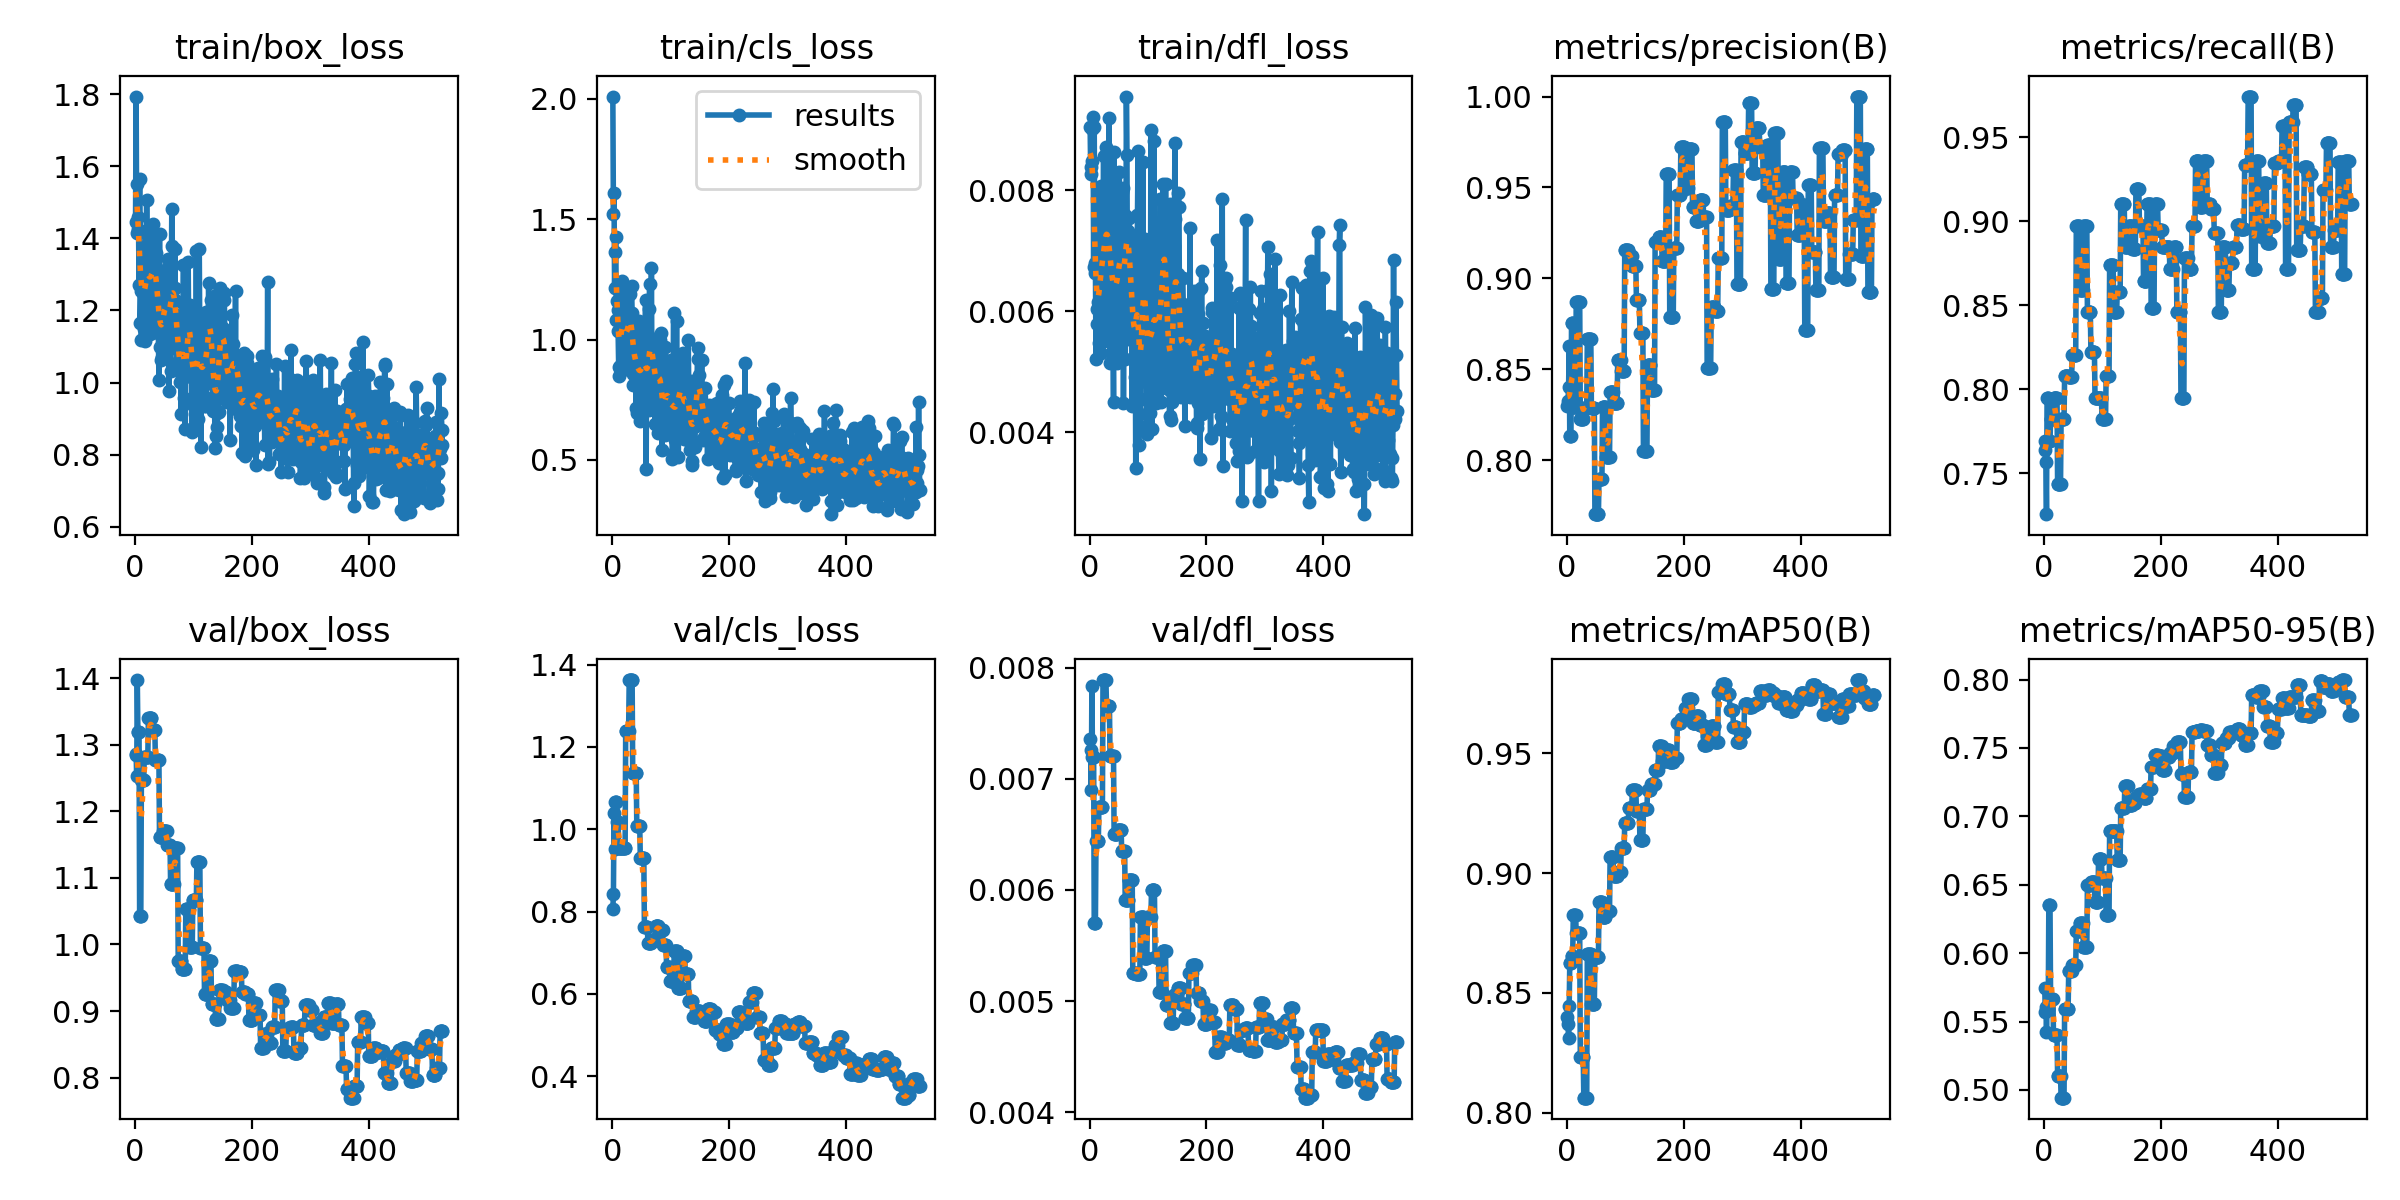

The data file committed next to this chart (first rows):
epoch, time, train/box_loss, train/cls_loss, train/dfl_loss, metrics/precision(B), metrics/recall(B), metrics/mAP50(B), metrics/mAP50-95(B), val/box_loss, val/cls_loss, val/dfl_loss, lr/pg0, lr/pg1, lr/pg2
1, 1.115, 1.447, 2.009, 0.00904, 0.8296, 0.7692, 0.84, 0.5745, 1.286, 0.8075, 0.00736, 0.0004, 0.0004, 0.0964
2, 3.276, 1.794, 1.52, 0.00827, 0.8324, 0.7641, 0.8371, 0.5569, 1.286, 0.8421, 0.00726, 0.0008991, 0.0008991, 0.0919
3, 4.436, 1.415, 1.609, 0.00838, 0.8402, 0.7564, 0.8311, 0.5609, 1.254, 1.041, 0.0069, 0.001397, 0.001397, 0.0874
4, 5.572, 1.552, 1.214, 0.00901, 0.8628, 0.7255, 0.8446, 0.5423, 1.397, 0.9516, 0.00784, 0.001894, 0.001894, 0.08289
5, 6.719, 1.426, 1.364, 0.00849, 0.813, 0.7949, 0.8626, 0.5592, 1.32, 1.066, 0.0072, 0.00239, 0.00239, 0.07839
6, 7.873, 1.46, 1.427, 0.00922, 0.813, 0.7949, 0.8626, 0.5592, 1.32, 1.066, 0.0072, 0.002886, 0.002886, 0.07389
7, 9.224, 1.27, 1.08, 0.00673, 0.813, 0.7949, 0.8626, 0.5592, 1.32, 1.066, 0.0072, 0.00338, 0.00338, 0.06938
8, 10.45, 1.565, 1.158, 0.00905, 0.8757, 0.7692, 0.8655, 0.6354, 1.043, 1.017, 0.0057, 0.003873, 0.003873, 0.06487
9, 11.61, 1.165, 1.122, 0.00663, 0.8757, 0.7692, 0.8655, 0.6354, 1.043, 1.017, 0.0057, 0.004365, 0.004365, 0.06037
10, 12.75, 1.253, 1.034, 0.0068, 0.8757, 0.7692, 0.8655, 0.6354, 1.043, 1.017, 0.0057, 0.004856, 0.004856, 0.05586
11, 13.94, 1.119, 0.8875, 0.00521, 0.8292, 0.7821, 0.8824, 0.5666, 1.248, 0.9545, 0.00644, 0.005347, 0.005347, 0.05135
12, 15.03, 1.276, 0.8468, 0.00579, 0.8292, 0.7821, 0.8824, 0.5666, 1.248, 0.9545, 0.00644, 0.005836, 0.005836, 0.04684
13, 16.26, 1.248, 0.8915, 0.00604, 0.8292, 0.7821, 0.8824, 0.5666, 1.248, 0.9545, 0.00644, 0.006324, 0.006324, 0.04232
14, 17.33, 1.329, 0.8828, 0.00615, 0.8292, 0.7821, 0.8824, 0.5666, 1.248, 0.9545, 0.00644, 0.006811, 0.006811, 0.03781
15, 18.4, 1.328, 1.038, 0.00671, 0.8292, 0.7821, 0.8824, 0.5666, 1.248, 0.9545, 0.00644, 0.007297, 0.007297, 0.0333
16, 19.53, 1.148, 1.242, 0.00547, 0.8867, 0.7949, 0.8749, 0.5399, 1.282, 0.9541, 0.00675, 0.007783, 0.007783, 0.02878
17, 20.62, 1.114, 1.139, 0.0058, 0.8867, 0.7949, 0.8749, 0.5399, 1.282, 0.9541, 0.00675, 0.008267, 0.008267, 0.02427
18, 21.76, 1.379, 1.189, 0.008, 0.8867, 0.7949, 0.8749, 0.5399, 1.282, 0.9541, 0.00675, 0.00875, 0.00875, 0.01975
19, 23.04, 1.139, 0.8798, 0.00532, 0.8867, 0.7949, 0.8749, 0.5399, 1.282, 0.9541, 0.00675, 0.009232, 0.009232, 0.01523
20, 24.17, 1.507, 1.079, 0.00807, 0.8867, 0.7949, 0.8749, 0.5399, 1.282, 0.9541, 0.00675, 0.009714, 0.009714, 0.01071
21, 25.25, 1.237, 0.8787, 0.00557, 0.8867, 0.7949, 0.8749, 0.5399, 1.282, 0.9541, 0.00675, 0.009802, 0.009802, 0.009802
22, 26.32, 1.407, 1.064, 0.00761, 0.8867, 0.7949, 0.8749, 0.5399, 1.282, 0.9541, 0.00675, 0.009792, 0.009792, 0.009792
23, 27.46, 1.202, 1.004, 0.00615, 0.8225, 0.7436, 0.8232, 0.5104, 1.34, 1.239, 0.00789, 0.009782, 0.009782, 0.009782
24, 28.54, 1.423, 1.218, 0.00856, 0.8225, 0.7436, 0.8232, 0.5104, 1.34, 1.239, 0.00789, 0.009772, 0.009772, 0.009772
25, 29.83, 1.135, 0.8789, 0.00551, 0.8225, 0.7436, 0.8232, 0.5104, 1.34, 1.239, 0.00789, 0.009762, 0.009762, 0.009762
26, 30.92, 1.254, 0.9459, 0.00647, 0.8225, 0.7436, 0.8232, 0.5104, 1.34, 1.239, 0.00789, 0.009753, 0.009753, 0.009753
27, 32.05, 1.351, 1.056, 0.00797, 0.8225, 0.7436, 0.8232, 0.5104, 1.34, 1.239, 0.00789, 0.009743, 0.009743, 0.009743
28, 33.15, 1.337, 1.201, 0.00872, 0.8225, 0.7436, 0.8232, 0.5104, 1.34, 1.239, 0.00789, 0.009733, 0.009733, 0.009733
29, 34.29, 1.256, 1.031, 0.007, 0.8288, 0.7821, 0.8062, 0.4944, 1.322, 1.362, 0.00766, 0.009723, 0.009723, 0.009723
30, 35.6, 1.277, 0.999, 0.00646, 0.8288, 0.7821, 0.8062, 0.4944, 1.322, 1.362, 0.00766, 0.009713, 0.009713, 0.009713
31, 36.67, 1.439, 1.188, 0.00786, 0.8288, 0.7821, 0.8062, 0.4944, 1.322, 1.362, 0.00766, 0.009703, 0.009703, 0.009703
32, 37.74, 1.165, 1.111, 0.00604, 0.8288, 0.7821, 0.8062, 0.4944, 1.322, 1.362, 0.00766, 0.009693, 0.009693, 0.009693
33, 38.87, 1.416, 1.222, 0.00919, 0.8288, 0.7821, 0.8062, 0.4944, 1.322, 1.362, 0.00766, 0.009683, 0.009683, 0.009683
34, 39.96, 1.289, 1.11, 0.00725, 0.8288, 0.7821, 0.8062, 0.4944, 1.322, 1.362, 0.00766, 0.009673, 0.009673, 0.009673
35, 41.01, 1.269, 0.8118, 0.00514, 0.8664, 0.8077, 0.8661, 0.5591, 1.277, 1.138, 0.00721, 0.009663, 0.009663, 0.009663
36, 42.21, 1.361, 0.8555, 0.00721, 0.8664, 0.8077, 0.8661, 0.5591, 1.277, 1.138, 0.00721, 0.009654, 0.009654, 0.009654
37, 43.22, 1.307, 0.9071, 0.00701, 0.8664, 0.8077, 0.8661, 0.5591, 1.277, 1.138, 0.00721, 0.009644, 0.009644, 0.009644
38, 44.35, 1.312, 0.9146, 0.00641, 0.8664, 0.8077, 0.8661, 0.5591, 1.277, 1.138, 0.00721, 0.009634, 0.009634, 0.009634
39, 45.4, 1.244, 0.9795, 0.00736, 0.8664, 0.8077, 0.8661, 0.5591, 1.277, 1.138, 0.00721, 0.009624, 0.009624, 0.009624
40, 46.5, 1.138, 1.068, 0.00596, 0.8664, 0.8077, 0.8661, 0.5591, 1.277, 1.138, 0.00721, 0.009614, 0.009614, 0.009614
41, 47.58, 1.008, 0.7145, 0.0045, 0.8664, 0.8077, 0.8661, 0.5591, 1.277, 1.138, 0.00721, 0.009604, 0.009604, 0.009604
42, 48.85, 1.412, 1.04, 0.00864, 0.8288, 0.8071, 0.8454, 0.5871, 1.161, 1.008, 0.0065, 0.009594, 0.009594, 0.009594
43, 50, 1.1, 0.6948, 0.00571, 0.8288, 0.8071, 0.8454, 0.5871, 1.161, 1.008, 0.0065, 0.009584, 0.009584, 0.009584
44, 51.17, 1.063, 0.845, 0.00544, 0.8288, 0.8071, 0.8454, 0.5871, 1.161, 1.008, 0.0065, 0.009574, 0.009574, 0.009574
45, 52.29, 1.195, 1.077, 0.00758, 0.8288, 0.8071, 0.8454, 0.5871, 1.161, 1.008, 0.0065, 0.009564, 0.009564, 0.009564
46, 53.45, 1.138, 0.9553, 0.00701, 0.8288, 0.8071, 0.8454, 0.5871, 1.161, 1.008, 0.0065, 0.009555, 0.009555, 0.009555
47, 54.76, 1.07, 0.6623, 0.00514, 0.8288, 0.8071, 0.8454, 0.5871, 1.161, 1.008, 0.0065, 0.009545, 0.009545, 0.009545
48, 55.93, 1.237, 0.824, 0.00679, 0.7702, 0.8205, 0.8651, 0.591, 1.171, 0.9301, 0.00654, 0.009535, 0.009535, 0.009535
49, 57.06, 1.128, 0.7848, 0.00539, 0.7702, 0.8205, 0.8651, 0.591, 1.171, 0.9301, 0.00654, 0.009525, 0.009525, 0.009525
50, 58.21, 1.287, 1.043, 0.00791, 0.7702, 0.8205, 0.8651, 0.591, 1.171, 0.9301, 0.00654, 0.009515, 0.009515, 0.009515
51, 59.39, 1.313, 0.9243, 0.00831, 0.7702, 0.8205, 0.8651, 0.591, 1.171, 0.9301, 0.00654, 0.009505, 0.009505, 0.009505
52, 60.59, 1.114, 0.9027, 0.0058, 0.7702, 0.8205, 0.8651, 0.591, 1.171, 0.9301, 0.00654, 0.009495, 0.009495, 0.009495
53, 61.93, 1.218, 0.8006, 0.00668, 0.7702, 0.8205, 0.8651, 0.591, 1.171, 0.9301, 0.00654, 0.009485, 0.009485, 0.009485
54, 63.1, 1.169, 0.8672, 0.00664, 0.7702, 0.8205, 0.8651, 0.591, 1.171, 0.9301, 0.00654, 0.009475, 0.009475, 0.009475
55, 64.28, 1.168, 0.9686, 0.0064, 0.7895, 0.8974, 0.888, 0.6159, 1.15, 0.7636, 0.00635, 0.009465, 0.009465, 0.009465
56, 65.45, 1.304, 0.9661, 0.00798, 0.7895, 0.8974, 0.888, 0.6159, 1.15, 0.7636, 0.00635, 0.009456, 0.009456, 0.009456
57, 66.59, 1.341, 1.164, 0.00804, 0.7895, 0.8974, 0.888, 0.6159, 1.15, 0.7636, 0.00635, 0.009446, 0.009446, 0.009446
58, 67.76, 0.9767, 0.4634, 0.00449, 0.7895, 0.8974, 0.888, 0.6159, 1.15, 0.7636, 0.00635, 0.009436, 0.009436, 0.009436
59, 69.06, 1.249, 1.029, 0.00681, 0.7895, 0.8974, 0.888, 0.6159, 1.15, 0.7636, 0.00635, 0.009426, 0.009426, 0.009426
60, 70.26, 1.203, 0.8383, 0.00759, 0.7895, 0.8974, 0.888, 0.6159, 1.15, 0.7636, 0.00635, 0.009416, 0.009416, 0.009416
... 466 more rows
